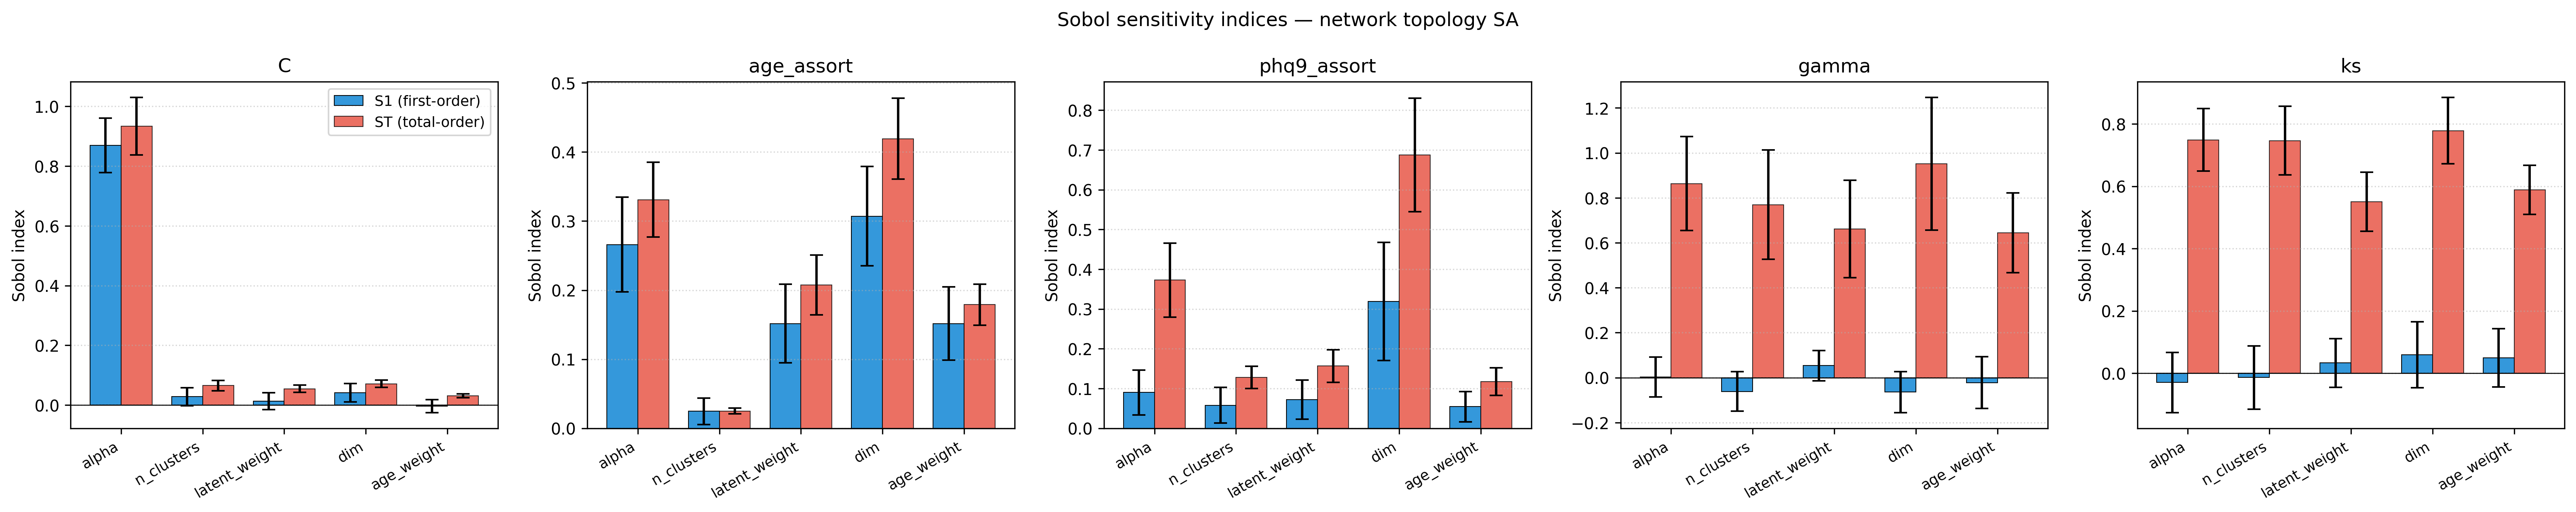

The file beside this chart, header and first rows:
metric, param, S1, S1_conf, ST, ST_conf
C, alpha, 0.8693, 0.09154, 0.9334, 0.09599
C, n_clusters, 0.02802, 0.03021, 0.06548, 0.01719
C, latent_weight, 0.01312, 0.02808, 0.05455, 0.01237
C, dim, 0.04115, 0.03062, 0.07113, 0.01206
C, age_weight, -0.003108, 0.02161, 0.03157, 0.006635
age_assort, alpha, 0.2659, 0.06863, 0.3309, 0.05412
age_assort, n_clusters, 0.02459, 0.01934, 0.02497, 0.004359
age_assort, latent_weight, 0.1516, 0.05681, 0.2075, 0.04318
age_assort, dim, 0.3072, 0.07177, 0.4194, 0.05852
age_assort, age_weight, 0.1515, 0.05311, 0.1791, 0.02971
phq9_assort, alpha, 0.09003, 0.05652, 0.3725, 0.09332
phq9_assort, n_clusters, 0.05791, 0.04489, 0.1282, 0.02805
phq9_assort, latent_weight, 0.07191, 0.04901, 0.1565, 0.04089
phq9_assort, dim, 0.3192, 0.1488, 0.6875, 0.1425
phq9_assort, age_weight, 0.05423, 0.03841, 0.117, 0.03484
gamma, alpha, 0.00259, 0.08849, 0.8633, 0.209
gamma, n_clusters, -0.06109, 0.08816, 0.7692, 0.2427
gamma, latent_weight, 0.05391, 0.06756, 0.6617, 0.2165
gamma, dim, -0.0638, 0.09114, 0.9512, 0.2948
gamma, age_weight, -0.02183, 0.1154, 0.6448, 0.1772
ks, alpha, -0.02996, 0.0964, 0.7489, 0.1003
ks, n_clusters, -0.01419, 0.1015, 0.7467, 0.1106
ks, latent_weight, 0.03271, 0.0786, 0.5507, 0.09462
ks, dim, 0.05917, 0.1061, 0.7783, 0.1066
ks, age_weight, 0.04923, 0.09323, 0.5883, 0.07908
